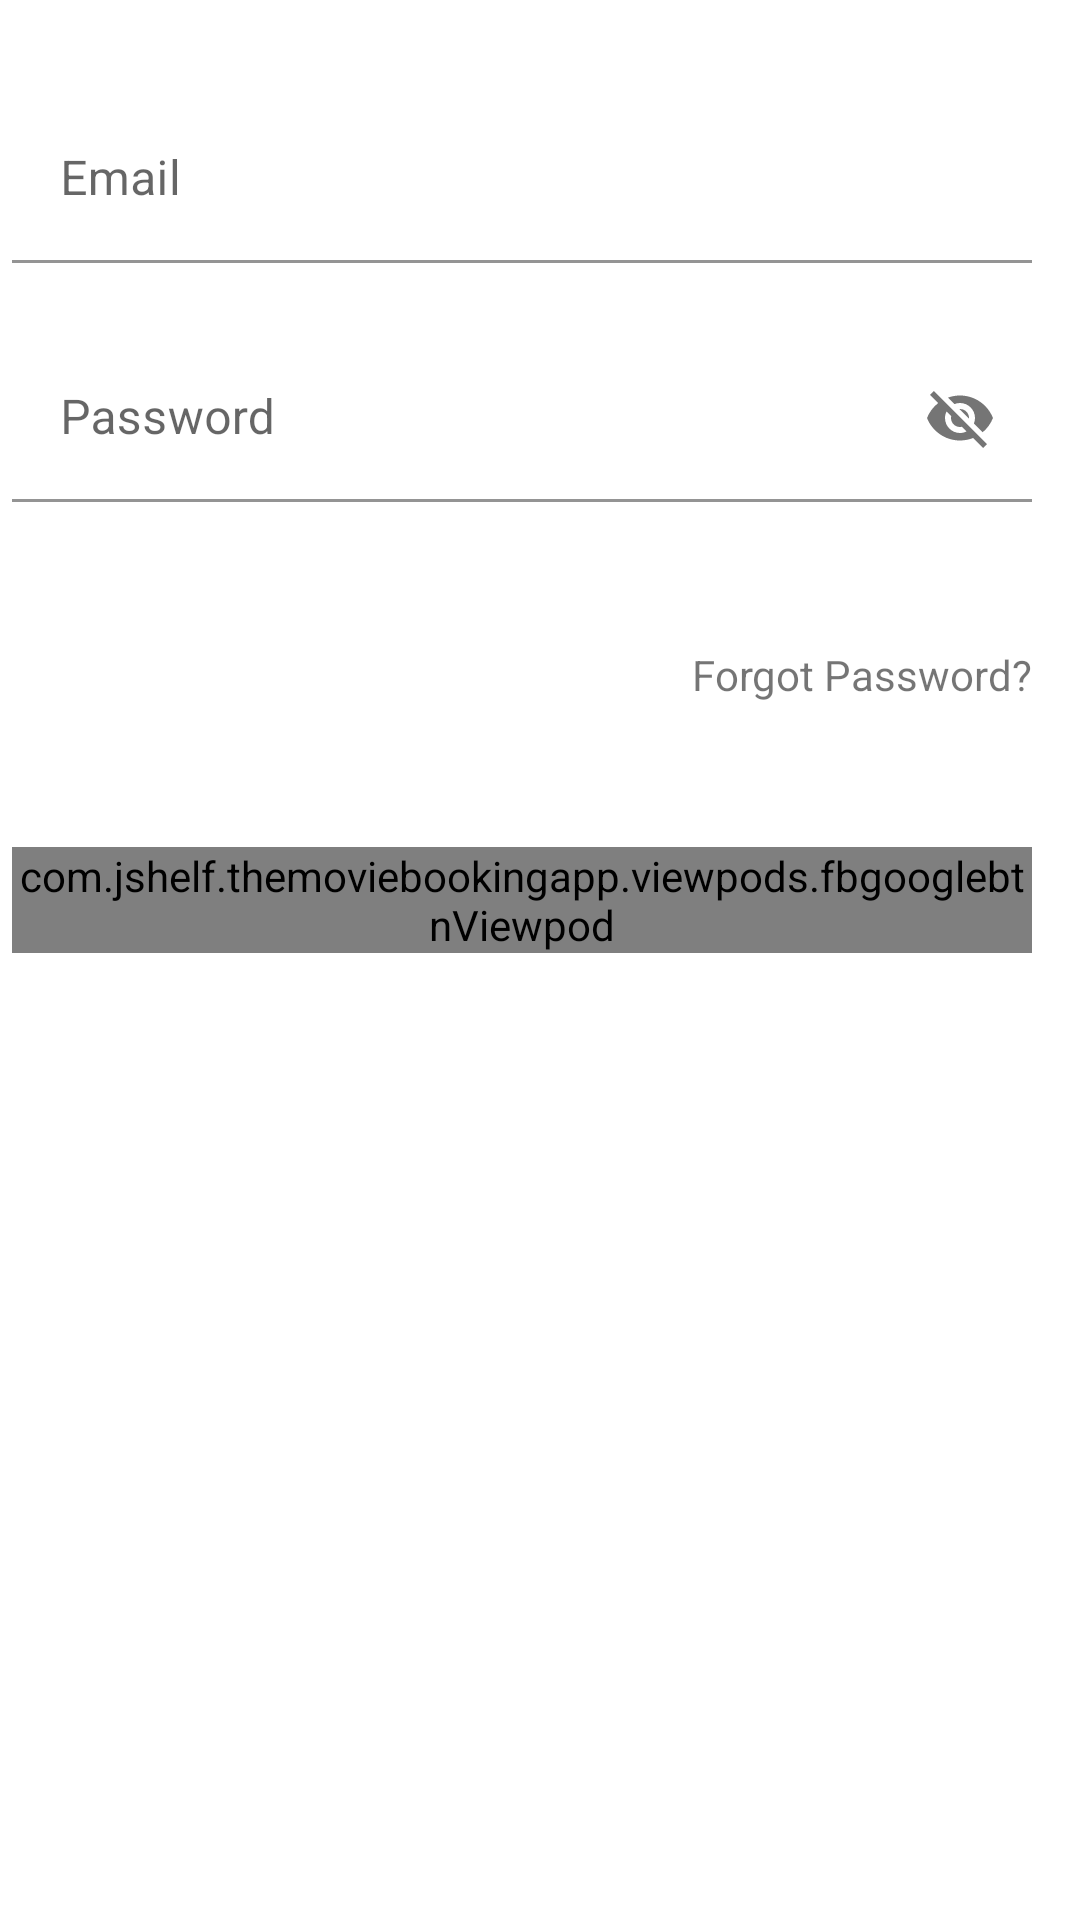

Write the Android layout XML for this screen, with the resource values it uses.
<!-- AndroidManifest.xml: application theme Theme.TheMovieBookingApp -->
<!-- res/layout/fragment_login.xml -->
<?xml version="1.0" encoding="utf-8"?>
<RelativeLayout xmlns:android="http://schemas.android.com/apk/res/android"
    xmlns:app="http://schemas.android.com/apk/res-auto"
    android:layout_width="match_parent"
    android:layout_height="match_parent"

    >

    <com.google.android.material.textfield.TextInputLayout
        android:id="@+id/txtInput"
        android:layout_width="match_parent"
        android:layout_height="wrap_content"
        android:layout_marginStart="@dimen/margin_small"
        android:layout_marginTop="@dimen/margin_xlarge"
        android:layout_marginEnd="@dimen/margin_medium_2"
        app:boxStrokeColor="@color/colorPrimaryText"
        app:endIconMode="clear_text"
        app:hintTextColor="@color/colorPrimaryText">

        <com.google.android.material.textfield.TextInputEditText
            android:id="@+id/txtEmailField"
            android:layout_width="match_parent"
            android:layout_height="wrap_content"
            android:background="@color/white"
            android:hint="Email"

            />

    </com.google.android.material.textfield.TextInputLayout>

    <androidx.appcompat.widget.AppCompatTextView
        android:id="@+id/test"
        android:layout_width="match_parent"
        android:layout_height="wrap_content"
        android:layout_below="@id/txtInput"
        android:layout_marginStart="20dp"
        android:layout_marginTop="2dp"
        android:text="Email Field Required"
        android:textColor="@color/red"
        android:textSize="10sp"
        android:visibility="invisible" />

    <com.google.android.material.textfield.TextInputLayout
        android:id="@+id/txtInput2"

        android:layout_width="match_parent"
        android:layout_height="wrap_content"
        android:layout_below="@id/txtInput"
        android:layout_alignStart="@id/txtInput"
        android:layout_alignEnd="@id/txtInput"
        android:layout_marginTop="@dimen/margin_large"
        app:boxStrokeColor="@color/colorPrimaryText"
        app:endIconMode="password_toggle"
        app:hintTextColor="@color/colorPrimaryText">

        <com.google.android.material.textfield.TextInputEditText
            android:id="@+id/txtPasswordField"
            android:layout_width="match_parent"
            android:layout_height="wrap_content"
            android:background="@color/white"
            android:hint="Password" />

    </com.google.android.material.textfield.TextInputLayout>

    <androidx.appcompat.widget.AppCompatTextView
        android:id="@+id/test2"
        android:layout_width="match_parent"
        android:layout_height="wrap_content"
        android:layout_below="@id/txtInput2"
        android:layout_marginStart="20dp"
        android:layout_marginTop="2dp"
        android:text="Password Field Required"
        android:textColor="@color/red"
        android:textSize="10sp"
        android:visibility="invisible" />

    <androidx.appcompat.widget.AppCompatTextView
        android:id="@+id/forgotTxt"
        android:layout_width="wrap_content"
        android:layout_height="wrap_content"
        android:layout_below="@id/txtInput2"
        android:layout_alignEnd="@id/txtInput"
        android:layout_marginTop="@dimen/margin_xxlarge"
        android:text="Forgot Password?" />

    <include
        android:id="@+id/vpLoginSignUp"
        layout="@layout/button_view_holder"
        android:layout_width="wrap_content"
        android:layout_height="wrap_content"
        android:layout_below="@id/forgotTxt"
        android:layout_alignStart="@id/txtInput"
        android:layout_alignEnd="@id/txtInput"
        android:layout_marginTop="@dimen/margin_xxlarge" />
</RelativeLayout>
<!-- res/layout/button_view_holder.xml (included above) -->
<?xml version="1.0" encoding="utf-8"?>
<com.jshelf.themoviebookingapp.viewpods.fbgooglebtnViewpod xmlns:android="http://schemas.android.com/apk/res/android"
    android:layout_width="wrap_content"
    android:layout_height="wrap_content">


    <RelativeLayout
        android:id="@+id/firstRl"
        android:layout_width="wrap_content"
        android:layout_height="wrap_content"
        android:background="@drawable/background_loginbutton">

        <androidx.appcompat.widget.AppCompatImageView
            android:id="@+id/imgFacebook"
            android:layout_width="@dimen/width_google"
            android:layout_height="@dimen/height_google"
            android:layout_marginStart="@dimen/margin_medium_2"
            android:layout_marginTop="@dimen/margin_medium"
            android:src="@drawable/facbook_logo" />

        <androidx.appcompat.widget.AppCompatButton
            android:layout_width="wrap_content"
            android:layout_height="wrap_content"
            android:layout_marginLeft="@dimen/margin_xlarge"
            android:layout_marginTop="@dimen/margin_small"
            android:layout_toEndOf="@id/imgFacebook"
            android:background="@android:color/transparent"
            android:text="Sign in with facebook"
            android:textAllCaps="false"
            android:textColor="@color/colorPrimaryText"
            android:textSize="@dimen/text_regular_2x" />
    </RelativeLayout>

    <RelativeLayout
        android:id="@+id/secondRl"
        android:layout_width="wrap_content"
        android:layout_height="wrap_content"
        android:layout_below="@id/firstRl"
        android:layout_marginTop="@dimen/margin_medium_3"
        android:background="@drawable/background_loginbutton">

        <androidx.appcompat.widget.AppCompatImageView
            android:id="@+id/imgGoogle"
            android:layout_width="@dimen/width_google"
            android:layout_height="@dimen/height_google"
            android:layout_marginStart="@dimen/margin_medium_2"
            android:layout_marginTop="@dimen/margin_medium"
            android:src="@drawable/google" />

        <androidx.appcompat.widget.AppCompatButton
            android:id="@+id/test"
            android:layout_width="wrap_content"
            android:layout_height="wrap_content"
            android:layout_marginLeft="@dimen/margin_xlarge"
            android:layout_marginTop="@dimen/margin_small"
            android:layout_toEndOf="@id/imgGoogle"
            android:background="@android:color/transparent"
            android:text="@string/sign_in_with_google"
            android:textAllCaps="false"
            android:textColor="@color/colorPrimaryText"
            android:textSize="@dimen/text_regular_2x" />
    </RelativeLayout>

    <androidx.appcompat.widget.AppCompatButton
        android:id="@+id/btnConfirm"
        android:layout_width="wrap_content"
        android:layout_height="wrap_content"
        android:layout_below="@id/secondRl"
        android:layout_centerInParent="true"
        android:layout_marginTop="@dimen/margin_medium_3"
        android:layout_marginBottom="@dimen/margin_medium_3"
        android:background="@drawable/background_confrim"
        android:text="Confirm"
        android:textAllCaps="false"

        android:textColor="@color/white" />
</com.jshelf.themoviebookingapp.viewpods.fbgooglebtnViewpod>
<!-- resources referenced by this layout -->
<resources>
  <color name="colorPrimaryText">#D9D9EF</color>
  <color name="red">#EF0B0B</color>
  <color name="white">#FFFFFF</color>
  <dimen name="height_google">40dp</dimen>
  <dimen name="margin_large">24dp</dimen>
  <dimen name="margin_medium">8dp</dimen>
  <dimen name="margin_medium_2">16dp</dimen>
  <dimen name="margin_medium_3">20dp</dimen>
  <dimen name="margin_small">4dp</dimen>
  <dimen name="margin_xlarge">32dp</dimen>
  <dimen name="margin_xxlarge">48dp</dimen>
  <dimen name="text_regular_2x">16sp</dimen>
  <dimen name="width_google">50dp</dimen>
  <!-- drawable background_confrim (drawable) -->
  <?xml version="1.0" encoding="utf-8"?>
  <shape xmlns:android="http://schemas.android.com/apk/res/android">
      <solid android:color="@color/cardColor" />
      <size
          android:width="380dp"
          android:height="20dp" />
      <stroke android:color="@color/colorSecondaryText" android:width="1dp"/>
      <corners android:radius="@dimen/margin_small" />
  </shape>
  <!-- drawable background_loginbutton (drawable) -->
  <?xml version="1.0" encoding="utf-8"?>
  <shape xmlns:android="http://schemas.android.com/apk/res/android">
      <solid android:color="@color/white" />
      <size
          android:width="380dp"
          android:height="20dp" />
      <stroke
          android:width="1dp"
          android:color="@color/colorPrimaryText" />
      <corners android:radius="@dimen/margin_small"/>
  </shape>
  <string name="sign_in_with_google">Sign in with google</string>
  <style name="Theme.TheMovieBookingApp" parent="Theme.MaterialComponents.DayNight.NoActionBar">
          
          <item name="colorPrimary">@color/colorPrimary</item>
          <item name="colorPrimaryDark">@color/colorPrimaryDark</item>
          <item name="windowActionBar">false</item>
          <item name="windowNoTitle">true</item>
          <item name="android:statusBarColor" tools:targetApi="l">@color/white</item>
      </style>
  <color name="cardColor">#8D77FD</color>
  <color name="colorSecondaryText">#F7F6F9</color>
  <color name="colorPrimary">#623EEA</color>
  <color name="colorPrimaryDark">#161c24</color>
</resources>
